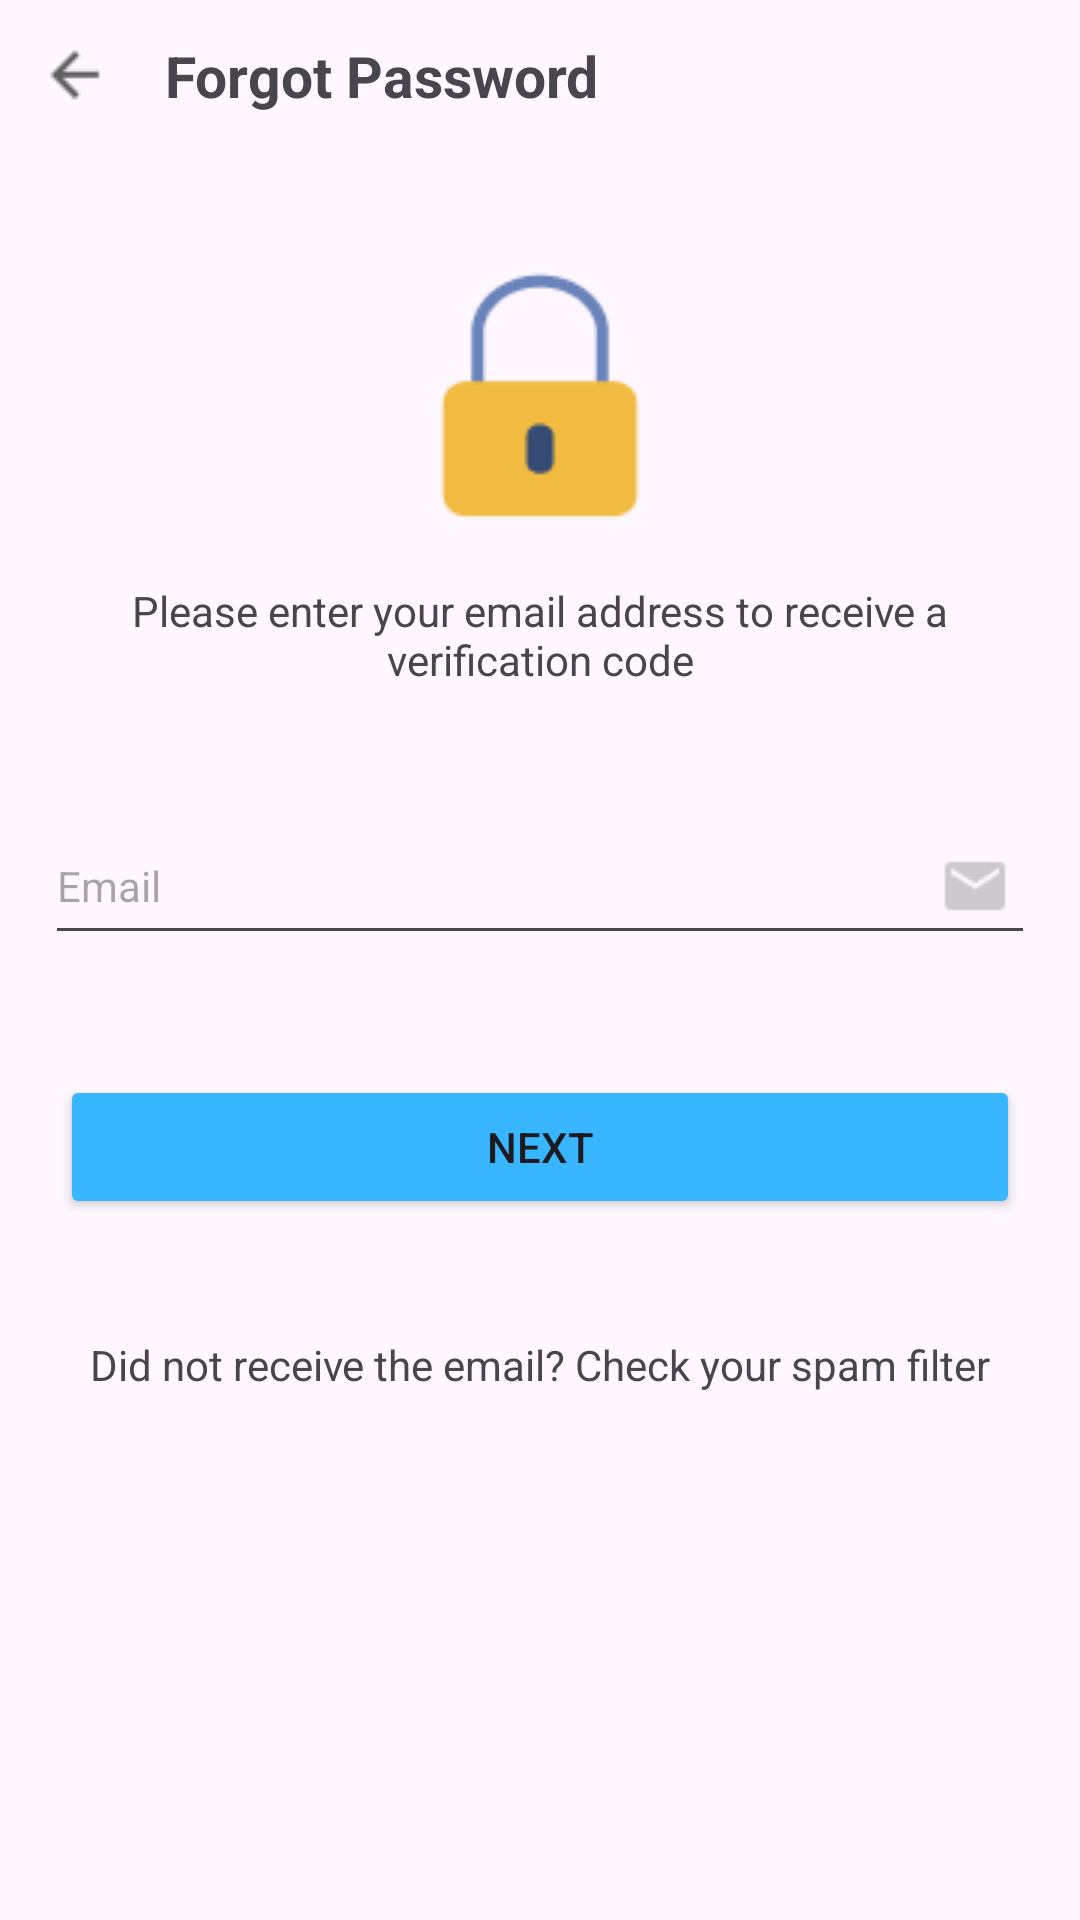

Write the Android layout XML for this screen, with the resource values it uses.
<!-- AndroidManifest.xml: application theme Base.Theme.AutoSMS -->
<!-- res/layout/forgot_password.xml -->
<?xml version="1.0" encoding="utf-8"?>
<androidx.constraintlayout.widget.ConstraintLayout xmlns:android="http://schemas.android.com/apk/res/android"
    xmlns:app="http://schemas.android.com/apk/res-auto"
    xmlns:tools="http://schemas.android.com/tools"
    android:layout_width="match_parent"
    android:layout_height="match_parent">

    <TextView
        android:id="@+id/title8"
        android:layout_width="wrap_content"
        android:layout_height="wrap_content"
        android:layout_alignParentLeft="true"
        android:layout_alignParentTop="true"
        android:layout_alignParentRight="true"
        android:layout_alignParentBottom="true"
        android:layout_marginTop="40dp"
        android:autoLink="none"
        android:gravity="top"
        android:lineSpacingExtra="2sp"
        android:linksClickable="false"
        android:text="Did not receive the email? Check your spam filter"
        android:textSize="14sp"
        android:translationY="-1.11sp"
        app:layout_constraintEnd_toEndOf="parent"
        app:layout_constraintStart_toStartOf="parent"
        app:layout_constraintTop_toBottomOf="@+id/buttonNewCreate" />

    <EditText
        android:id="@+id/editTextText13"
        android:layout_width="match_parent"
        android:layout_height="wrap_content"
        android:layout_marginStart="15dp"
        android:layout_marginTop="40dp"
        android:layout_marginEnd="15dp"
        android:drawableRight="@drawable/email"
        android:ems="10"
        android:hint="Email"
        android:inputType="text"
        android:textSize="14sp"
        app:layout_constraintEnd_toEndOf="parent"
        app:layout_constraintStart_toStartOf="parent"
        app:layout_constraintTop_toBottomOf="@+id/textView" />

    <ImageView
        android:id="@+id/openDrawerMenu"
        android:layout_width="wrap_content"
        android:layout_height="wrap_content"
        android:layout_marginStart="5dp"
        android:layout_marginTop="5dp"
        app:layout_constraintStart_toStartOf="parent"
        app:layout_constraintTop_toTopOf="parent"
        app:srcCompat="@drawable/arrow_left" />

    <TextView
        android:id="@+id/textViewTitleHeader"
        android:layout_width="wrap_content"
        android:layout_height="wrap_content"
        android:layout_marginStart="10dp"
        android:text="Forgot Password"
        android:textSize="19sp"
        android:textStyle="bold"
        app:layout_constraintBottom_toBottomOf="@+id/openDrawerMenu"
        app:layout_constraintStart_toEndOf="@+id/openDrawerMenu"
        app:layout_constraintTop_toTopOf="@+id/openDrawerMenu" />

    <ImageView
        android:id="@+id/imageView16"
        android:layout_width="wrap_content"
        android:layout_height="wrap_content"
        android:layout_marginTop="50dp"
        app:layout_constraintEnd_toEndOf="parent"
        app:layout_constraintStart_toStartOf="parent"
        app:layout_constraintTop_toBottomOf="@+id/textViewTitleHeader"
        app:srcCompat="@drawable/forgot_password" />

    <TextView
        android:id="@+id/textView"
        android:layout_width="300dp"
        android:layout_height="wrap_content"
        android:layout_marginTop="20dp"
        android:gravity="center"
        android:text="Please enter your email address to receive a verification code"
        app:layout_constraintEnd_toEndOf="parent"
        app:layout_constraintStart_toStartOf="parent"
        app:layout_constraintTop_toBottomOf="@+id/imageView16" />

    <Button
        android:id="@+id/buttonNewCreate"
        android:layout_width="match_parent"
        android:layout_height="wrap_content"
        android:layout_marginLeft="20dp"
        android:layout_marginTop="40dp"
        android:layout_marginRight="20dp"
        android:backgroundTint="#38B6FF"
        android:text="NEXT"
        app:cornerRadius="5dp"
        app:iconPadding="0dp"
        app:layout_constraintEnd_toEndOf="parent"
        app:layout_constraintStart_toStartOf="parent"
        app:layout_constraintTop_toBottomOf="@+id/editTextText13" />

</androidx.constraintlayout.widget.ConstraintLayout>
<!-- resources referenced by this layout -->
<resources>
  <!-- drawable arrow_left: png bitmap (drawable, 338 bytes) -->
  <!-- drawable email: png bitmap (drawable, 476 bytes) -->
  <!-- drawable forgot_password: png bitmap (drawable, 1428 bytes) -->
  <style name="Base.Theme.AutoSMS" parent="Theme.Material3.Light.NoActionBar">
          <item name="colorPrimary">#38B6FF</item>
      </style>
</resources>
